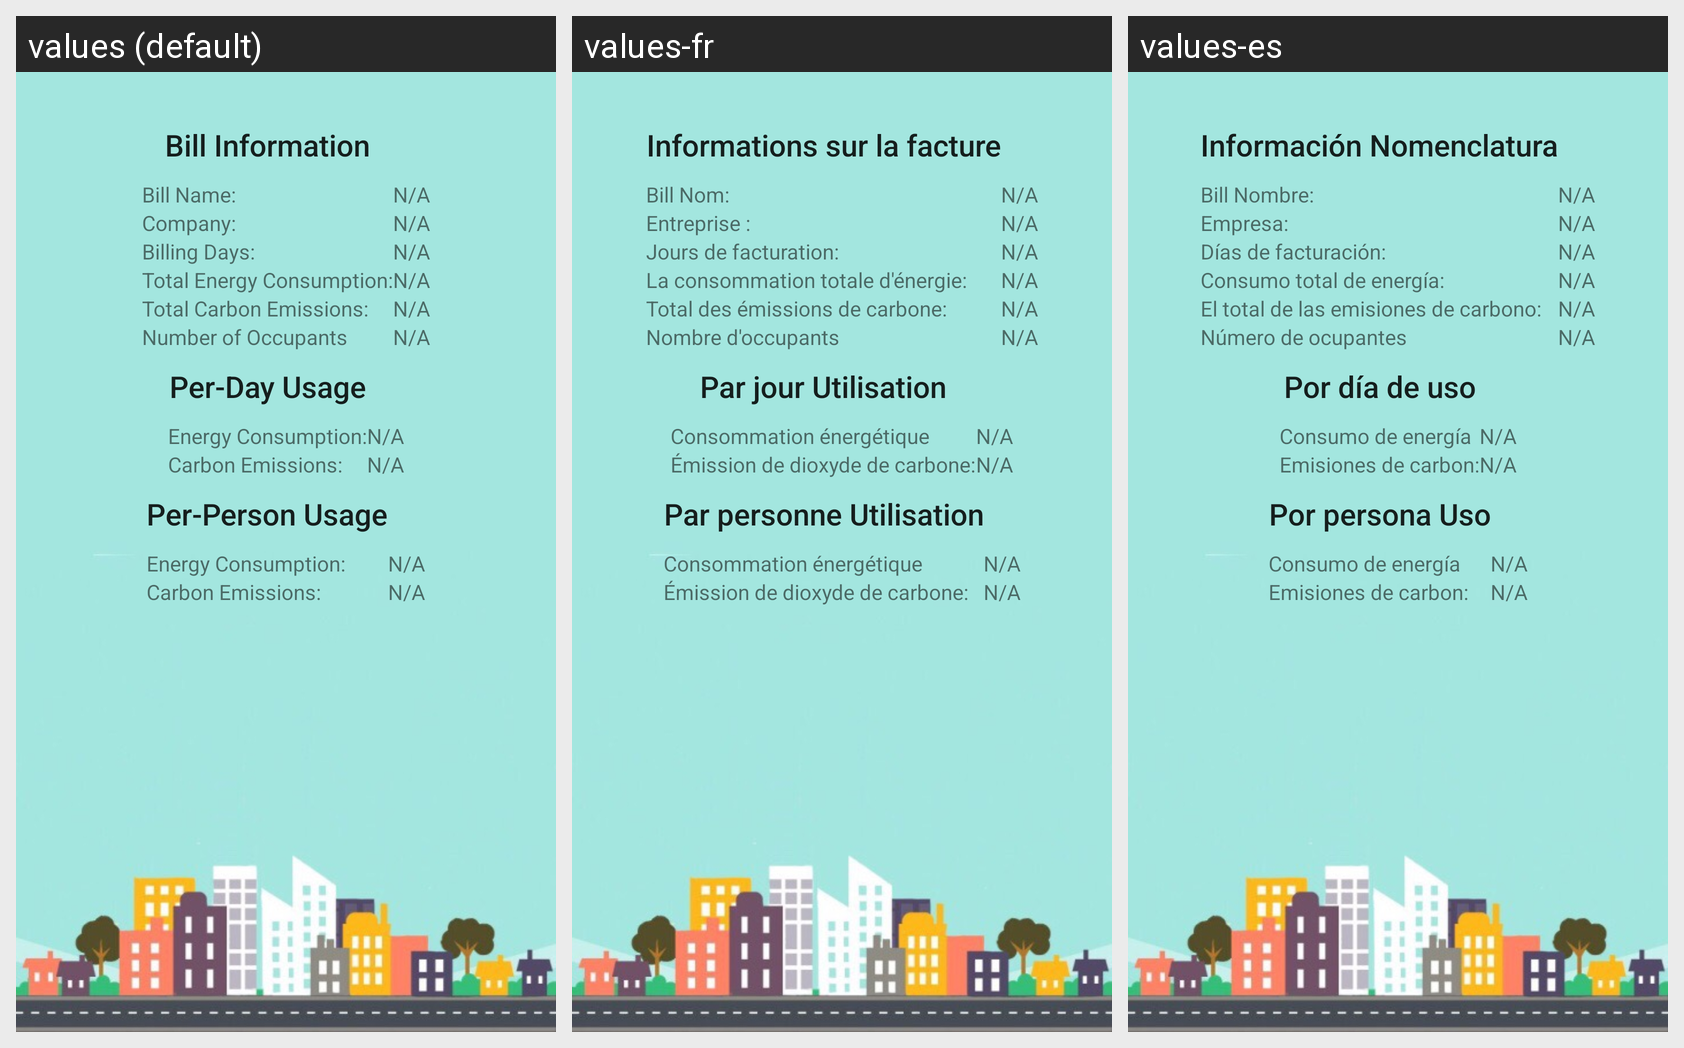

Strings drawn on this Android screen and how each of the app's shown locales translates them:
Android screen res/layout/activity_utility_result.xml rendered under 3 locales, left to right: values (default), values-fr, values-es. Device: Nexus 5 (rendered at 1080×1920; each locale shown at half size, 540×960, under a caption strip naming it); theme AppTheme.
Strings drawn on this screen, with the default value and each locale's value (text and hints the layout hard-codes, and strings that could not be matched under every locale, appear in the picture but are not listed):

bill_information
  values: Bill Information
  values-fr: Informations sur la facture
  values-es: Información Nomenclatura

bill_name
  values: Bill Name:
  values-fr: Bill Nom:
  values-es: Bill Nombre:

company_
  values: Company:
  values-fr: Entreprise :
  values-es: Empresa:

billing_days
  values: Billing Days:
  values-fr: Jours de facturation:
  values-es: Días de facturación:

total_energy_consumption
  values: Total Energy Consumption:
  values-fr: La consommation totale d'énergie:
  values-es: Consumo total de energía:

total_carbon_emissions
  values: Total Carbon Emissions:
  values-fr: Total des émissions de carbone:
  values-es: El total de las emisiones de carbono:

number_of_occupants
  values: Number of Occupants
  values-fr: Nombre d'occupants
  values-es: Número de ocupantes

per_day_usage
  values: Per-Day Usage
  values-fr: Par jour Utilisation
  values-es: Por día de uso

energy_consumption
  values: Energy Consumption:
  values-fr: Consommation énergétique
  values-es: Consumo de energía

carbon_emissions
  values: Carbon Emissions:
  values-fr: Émission de dioxyde de carbone:
  values-es: Emisiones de carbon:

per_person_usage
  values: Per-Person Usage
  values-fr: Par personne Utilisation
  values-es: Por persona Uso

energy_consumption_
  values: Energy Consumption:
  values-fr: Consommation énergétique
  values-es: Consumo de energía

carbon_emissions_
  values: Carbon Emissions:
  values-fr: Émission de dioxyde de carbone:
  values-es: Emisiones de carbon:
